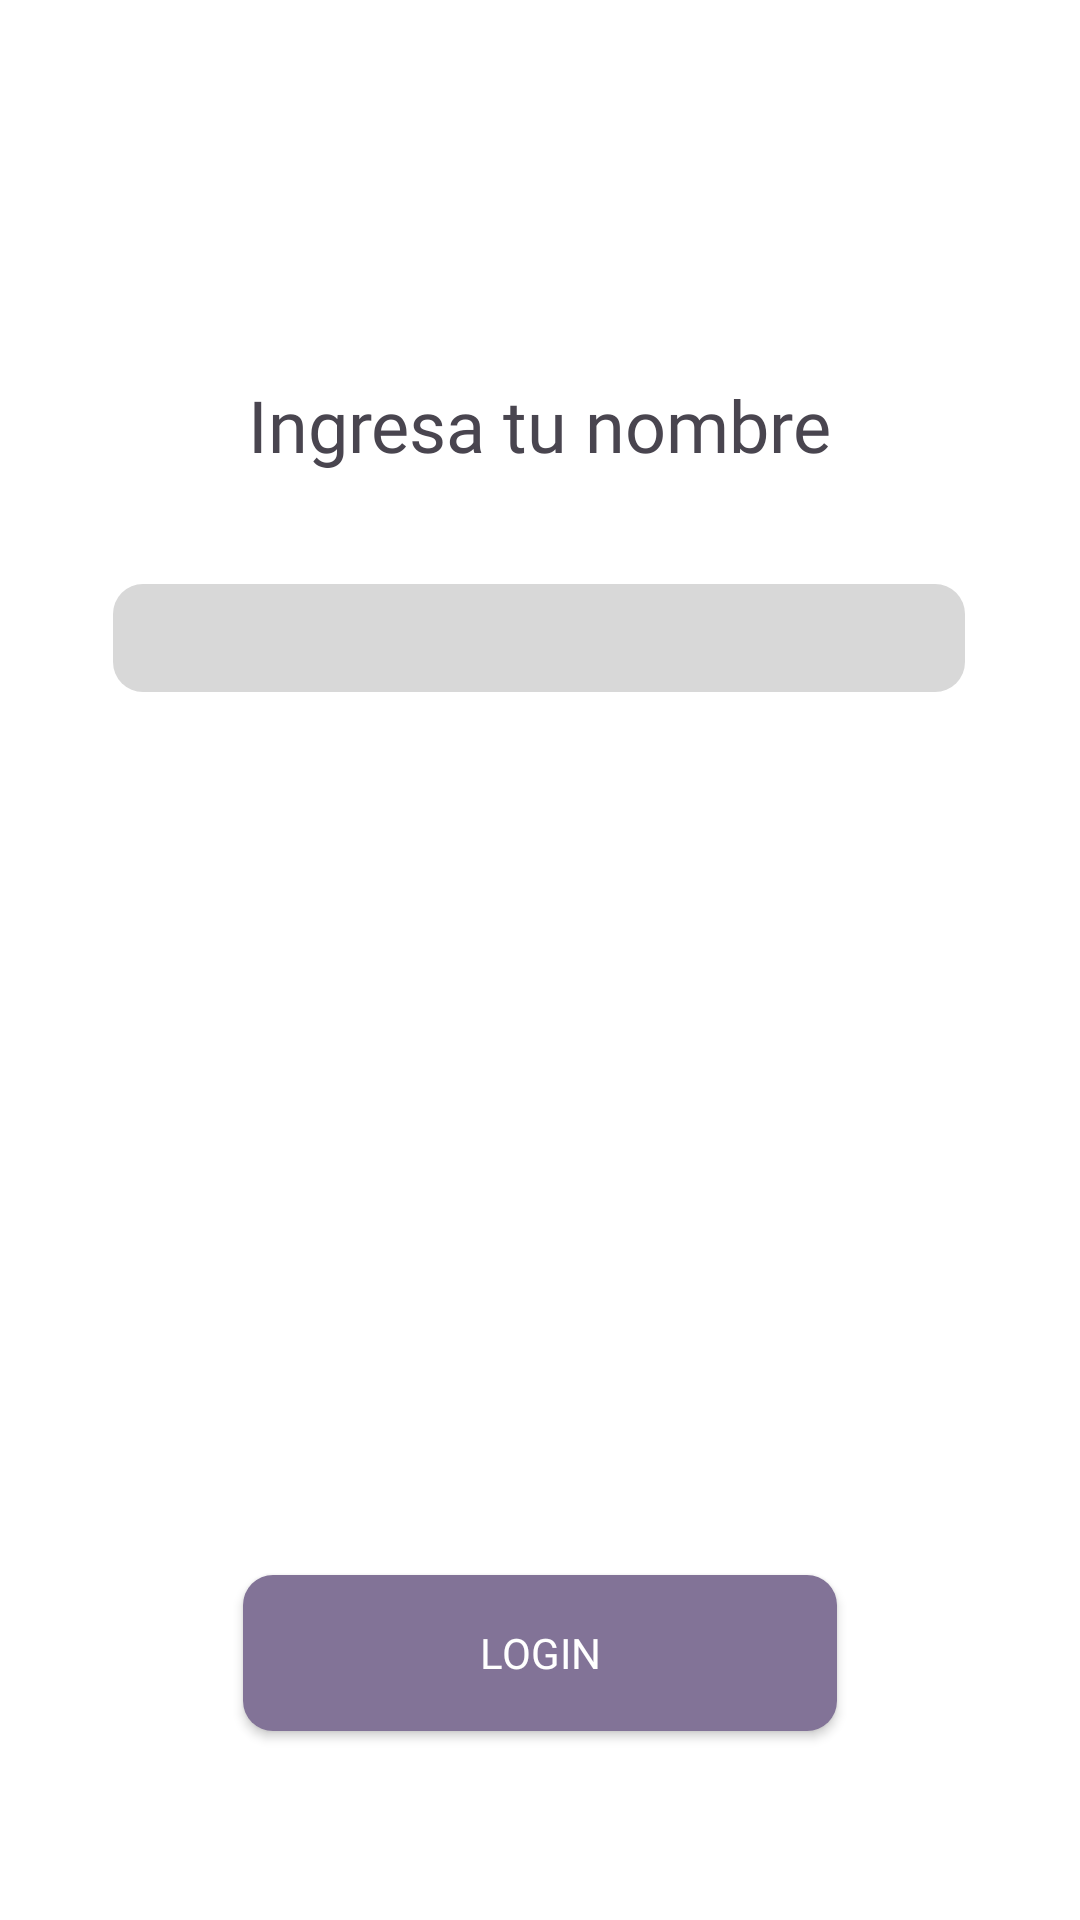

Reconstruct the res/layout file that produces this screen, plus the resources it refers to.
<!-- AndroidManifest.xml: application theme Theme.ExamenAdopcion -->
<!-- res/layout/fragment_login.xml -->
<FrameLayout xmlns:android="http://schemas.android.com/apk/res/android"
    xmlns:app="http://schemas.android.com/apk/res-auto"
    xmlns:tools="http://schemas.android.com/tools"
    android:layout_width="match_parent"
    android:layout_height="match_parent"
    tools:context="com.yaundeCode.examenAdopcionApp.fragments.LoginFragment">

    <androidx.constraintlayout.widget.ConstraintLayout
        android:layout_width="match_parent"
        android:layout_height="match_parent">

        <TextView
            android:id="@+id/textViewTitle"
            android:layout_width="264dp"
            android:layout_height="39dp"
            android:fontFamily="@font/poppins_bold"
            android:gravity="center"
            android:text="@string/login_title"
            android:textSize="24dp"
            app:layout_constraintBottom_toBottomOf="parent"
            app:layout_constraintEnd_toEndOf="parent"
            app:layout_constraintHorizontal_bias="0.496"
            app:layout_constraintStart_toStartOf="parent"
            app:layout_constraintTop_toTopOf="parent"
            app:layout_constraintVertical_bias="0.203" />

        <EditText
            android:id="@+id/editTextname"
            android:layout_width="284dp"
            android:layout_height="36dp"
            android:background="@drawable/ic_rounded_placeholder"
            android:ems="10"
            android:fontFamily="@font/poppins_regular"
            android:inputType="text"
            android:textAlignment="inherit"
            android:textColor="@color/text"
            android:textSize="15dp"
            android:paddingStart="16dp"
            app:layout_constraintBottom_toBottomOf="parent"
            app:layout_constraintEnd_toEndOf="parent"
            app:layout_constraintHorizontal_bias="0.496"
            app:layout_constraintStart_toStartOf="parent"
            app:layout_constraintTop_toBottomOf="@+id/textViewTitle"
            app:layout_constraintVertical_bias="0.076" />

        <Button
            android:id="@+id/login_button"
            android:layout_width="198dp"
            android:layout_height="52dp"
            android:background="@drawable/rounded_button_background"
            android:fontFamily="@font/poppins_bold"
            android:text="@string/login_button"
            android:textColor="@color/icons"
            app:layout_constraintBottom_toBottomOf="parent"
            app:layout_constraintEnd_toEndOf="parent"
            app:layout_constraintStart_toStartOf="parent"
            app:layout_constraintTop_toTopOf="parent"
            app:layout_constraintVertical_bias="0.893" />

    </androidx.constraintlayout.widget.ConstraintLayout>
</FrameLayout>
<!-- resources referenced by this layout -->
<resources>
  <color name="icons">#FFFFFF</color>
  <color name="text">#191919</color>
  <!-- drawable ic_rounded_placeholder (drawable) -->
  <?xml version="1.0" encoding="utf-8"?>
  <shape xmlns:android="http://schemas.android.com/apk/res/android">
      <corners android:radius="10dp"/> 
      <solid android:color="@color/placeholder"/>
  </shape>
  <!-- drawable rounded_button_background (drawable) -->
  <?xml version="1.0" encoding="utf-8"?>
  <shape xmlns:android="http://schemas.android.com/apk/res/android">
      <corners android:radius="10dp"/> 
      <solid android:color="@color/primary"/>
  </shape>
  <string name="login_button">Login</string>
  <string name="login_title">Ingresa tu nombre</string>
  <style name="Theme.ExamenAdopcion" parent="Base.Theme.ExamenAdopcion" />
  <color name="placeholder">#D8D8D8</color>
  <color name="primary">#827397</color>
  <style name="Base.Theme.ExamenAdopcion" parent="Theme.Material3.DayNight.NoActionBar">
          
          
          <item name="android:colorBackground">@color/background</item>
          <item name="colorOnBackground">@color/text</item>
          <item name="colorPrimary">@color/primary</item>
          <item name="colorOnPrimary">@color/icons</item>
      </style>
  <color name="background">#FFFFFFFF</color>
</resources>
